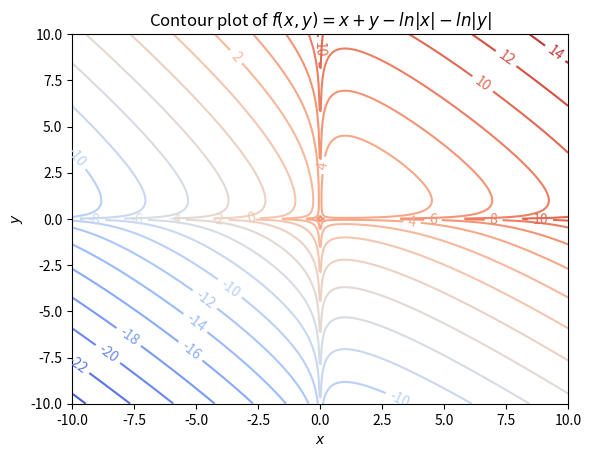

Here is the Python script that generated this plot:
import numpy as np
import matplotlib.cm as cm
import matplotlib.pyplot as plt

# Make data.
X = np.linspace(-10, 10, 500)
Y = np.linspace(-10, 10, 500)
X, Y = np.meshgrid(X, Y)

# Remove zeros to avoid division by zero error in log.
X[X==0] = np.nan
Y[Y==0] = np.nan

# Define Z based on the given function f(x, y) = x + y - ln|x| - ln|y|
Z = X + Y - np.log(np.abs(X)) - np.log(np.abs(Y))


fig, ax = plt.subplots()

# Plot the contour lines with 20 levels.
CS = ax.contour(X, Y, Z, 20, cmap=cm.coolwarm)

# Label the contour lines.
ax.clabel(CS, inline=1, fontsize=10)

# Set the title.
ax.set_title('Contour plot of $f(x, y) = x + y - ln|x| - ln|y|$')

# Set the x-axis and y-axis label.
ax.set_xlabel('$x$')
ax.set_ylabel('$y$')

# Show the plot.
plt.show()